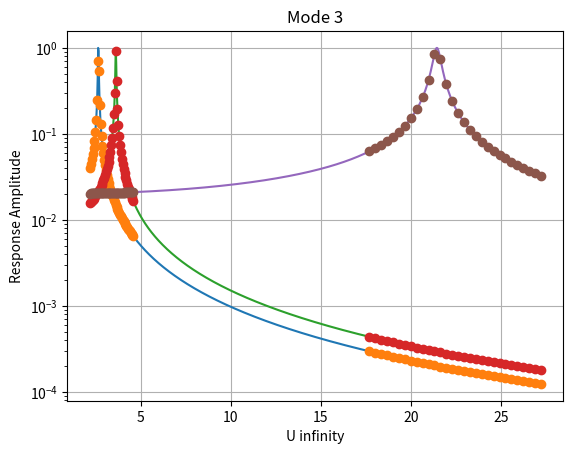

Reproduce this figure in Python.
import numpy as np


#####
# Define Parameter Ranges of Interest

modal_freq = np.array([0.5040, 0.6891, 4.088]) # Hz
modal_damp_fac = np.array([0.0048, 0.0048, 0.01]) # Fraction of Modal Critical Damping

strouhal_range = [0.13, 0.20] # Looks like exepected is 0.15-0.18
strouhal_plot = 0.165 #0.165 # Plot FRF assuming this is the true value
npoints_st = 30

cord = 1 # m

angle_of_attack = 60 # deg

##### 
# Create a matrix of reasonable options

strouhal_vec = np.linspace(strouhal_range[0], strouhal_range[1], npoints_st)

#####
# Calculate u_infity for the range of cases:
#
# pg23, eqn (10): of Bidadi et al 2023:
#     St = f * c * sin(alpha) / u_inf

# calculate u_inf for the bounds

u_inf_lower = modal_freq * cord * np.sin(angle_of_attack*np.pi/180) / strouhal_range[1]
u_inf_upper = modal_freq * cord * np.sin(angle_of_attack*np.pi/180) / strouhal_range[0]

if u_inf_upper[0] > u_inf_lower[1]:

    frac = (u_inf_upper[1] - u_inf_lower[0]) \
             / (u_inf_upper[0] - u_inf_lower[0] + u_inf_upper[1] - u_inf_lower[1])

    print('Fraction needed {}, estimated points: {}'.format(frac, frac*2*npoints_st))
    
    noverlap = 50
    print('Using {} points for overlap'.format(noverlap))

    u_inf = np.hstack((np.linspace(u_inf_lower[0], u_inf_upper[1], noverlap) ,
                       np.linspace(u_inf_lower[2], u_inf_upper[2], npoints_st)))

else:
    print('Case not implemented')


# # Generating u for each case independently
# u_inf = np.zeros((modal_freq.shape[0], strouhal_vec.shape[0]))
# 
# for freq_ind in range(modal_freq.shape[0]):
#     u_inf[freq_ind, :] = modal_freq[freq_ind] * cord * np.sin(angle_of_attack*np.pi/180) / strouhal_vec
# 
# print(u_inf)
# 
# 
# u_inf = u_inf.reshape(-1)

u_inf.sort()


print('u_inf [m/s]:')
print(u_inf)


#####
# Assuming some true Strouhal number, discretely
# plot the sample points of interest v. the 
# FRF of the structure - maybe just do it modally

import matplotlib
matplotlib.use('Agg')

import matplotlib.pyplot as plt


# Reference points for the plot
u_inf_ref = np.linspace(u_inf.min(), u_inf.max(), 1000)

freq_forced_ref = strouhal_plot * u_inf_ref / cord / np.sin(angle_of_attack*np.pi/180)

# sampled forcing frequencies:
freq_forced = strouhal_plot * u_inf / cord / np.sin(angle_of_attack*np.pi/180)

# Loop and make plots
for freq_ind in range(modal_freq.shape[0]):

     # Sampled Points for u_inf
     r_force = freq_forced / modal_freq[freq_ind]
     
     amp = 1 / np.sqrt( (1 - r_force**2)**2 + (2*modal_damp_fac[freq_ind]*r_force)**2 )
     
     # Reference points for this plot
     r_force = freq_forced_ref / modal_freq[freq_ind]
     
     amp_ref = 1 / np.sqrt( (1 - r_force**2)**2 + (2*modal_damp_fac[freq_ind]*r_force)**2 )

     amp = amp / amp_ref.max()
     amp_ref = amp_ref / amp_ref.max()

     plt.plot(u_inf_ref, amp_ref)
     plt.plot(u_inf, amp, 'o')
     plt.xlabel('U infinity')
     plt.ylabel('Response Amplitude')
     plt.yscale('log')
     plt.title('Mode {}'.format(freq_ind+1))
     plt.grid('on')
     
     plt.savefig('mode_{}_frf.png'.format(freq_ind+1))


